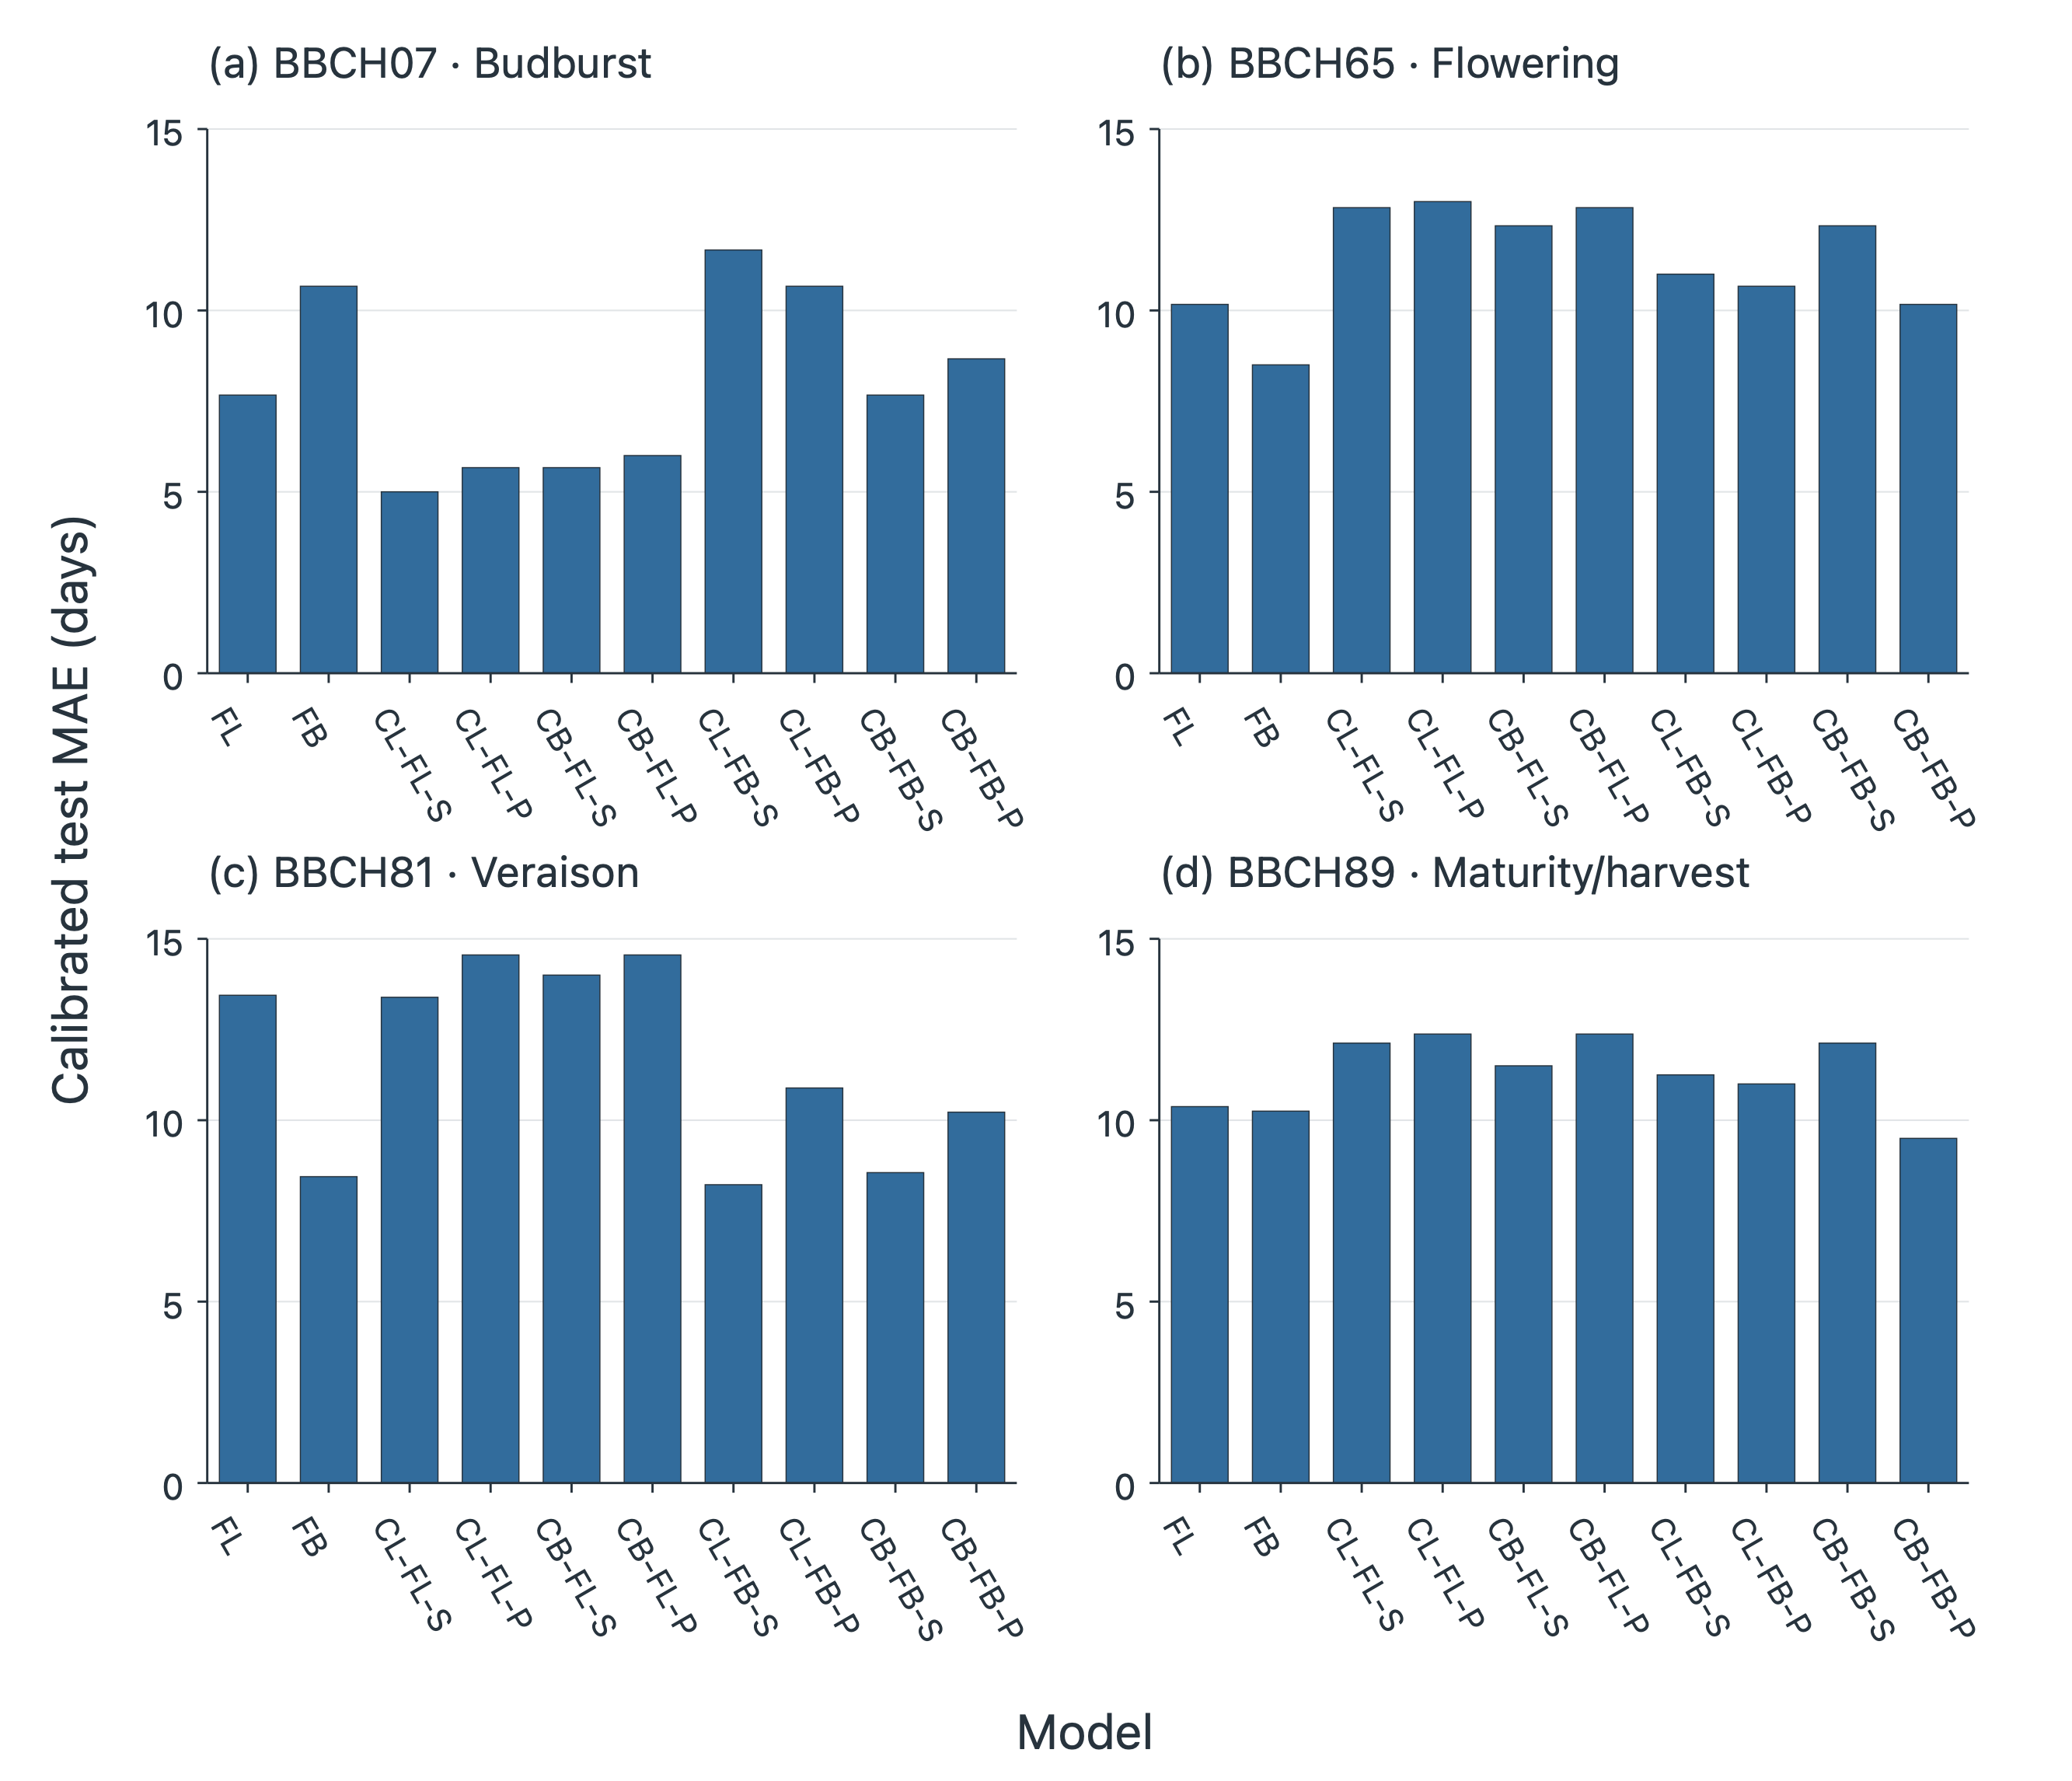

The table this chart was drawn from, first rows:
BBCH, model, model_name, temperature_input, n_observations, n_sites, n_attained, n_unattained, n_sites_attained, attainment_rate, mae, rmse, bias, site_balanced_mae, site_balanced_rmse, site_balanced_bias, partition, parameter_source
07, FL, FL, RAW, 3, 1, 3, 0, 1, 1.0, 7.667, 9.327, -7.667, 7.667, 9.327, -7.667, test, calibrated
07, FB, FB, RAW, 3, 1, 3, 0, 1, 1.0, 10.67, 11.92, -10.67, 10.67, 11.92, -10.67, test, calibrated
07, CL-FL-S, CL-FL-S, RAW, 3, 1, 3, 0, 1, 1.0, 5.0, 5.568, -1.667, 5.0, 5.568, -1.667, test, calibrated
07, CL-FL-P, CL-FL-P, RAW, 3, 1, 3, 0, 1, 1.0, 5.667, 6.455, -3.667, 5.667, 6.455, -3.667, test, calibrated
07, CB-FL-S, CB-FL-S, RAW, 3, 1, 3, 0, 1, 1.0, 5.667, 6.455, -3.667, 5.667, 6.455, -3.667, test, calibrated
07, CB-FL-P, CB-FL-P, RAW, 3, 1, 3, 0, 1, 1.0, 6.0, 7.071, -4.667, 6.0, 7.071, -4.667, test, calibrated
07, CL-FB-S, CL-FB-S, RAW, 3, 1, 3, 0, 1, 1.0, 11.67, 12.82, -11.67, 11.67, 12.82, -11.67, test, calibrated
07, CL-FB-P, CL-FB-P, RAW, 3, 1, 3, 0, 1, 1.0, 10.67, 11.92, -10.67, 10.67, 11.92, -10.67, test, calibrated
07, CB-FB-S, CB-FB-S, RAW, 3, 1, 3, 0, 1, 1.0, 7.667, 9.327, -7.667, 7.667, 9.327, -7.667, test, calibrated
07, CB-FB-P, CB-FB-P, RAW, 3, 1, 3, 0, 1, 1.0, 8.667, 10.17, -8.667, 8.667, 10.17, -8.667, test, calibrated
65, FL, FL, RAW, 4, 2, 4, 0, 2, 1.0, 7.25, 9.097, 0.75, 10.17, 11.85, 5.833, test, calibrated
65, FB, FB, RAW, 4, 2, 4, 0, 2, 1.0, 7.25, 8.17, -1.25, 8.5, 9.211, 2.833, test, calibrated
65, CL-FL-S, CL-FL-S, RAW, 4, 2, 4, 0, 2, 1.0, 8.75, 11.46, 6.75, 12.83, 15.31, 11.5, test, calibrated
65, CL-FL-P, CL-FL-P, RAW, 4, 2, 4, 0, 2, 1.0, 9.5, 11.53, 7.5, 13.0, 14.9, 11.67, test, calibrated
65, CB-FL-S, CB-FL-S, RAW, 4, 2, 4, 0, 2, 1.0, 9.5, 11.27, 6.5, 12.33, 13.88, 10.33, test, calibrated
65, CB-FL-P, CB-FL-P, RAW, 4, 2, 4, 0, 2, 1.0, 9.25, 11.35, 6.75, 12.83, 14.8, 11.17, test, calibrated
65, CL-FB-S, CL-FB-S, RAW, 4, 2, 4, 0, 2, 1.0, 8.5, 9.95, 5.5, 11.0, 12.3, 9.0, test, calibrated
65, CL-FB-P, CL-FB-P, RAW, 4, 2, 4, 0, 2, 1.0, 9.0, 9.513, 2.5, 10.67, 11.21, 6.333, test, calibrated
65, CB-FB-S, CB-FB-S, RAW, 4, 2, 4, 0, 2, 1.0, 9.5, 10.79, 6.5, 12.33, 13.63, 10.33, test, calibrated
65, CB-FB-P, CB-FB-P, RAW, 4, 2, 4, 0, 2, 1.0, 9.25, 9.631, 2.25, 10.17, 10.48, 5.5, test, calibrated
81, FL, FL, RAW, 10, 3, 10, 0, 3, 1.0, 16.0, 17.86, -15.4, 13.44, 16.12, -12.44, test, calibrated
81, FB, FB, RAW, 10, 3, 10, 0, 3, 1.0, 10.2, 11.87, -8.2, 8.444, 10.02, -5.111, test, calibrated
81, CL-FL-S, CL-FL-S, RAW, 10, 3, 10, 0, 3, 1.0, 14.5, 15.37, -10.9, 13.39, 14.25, -7.389, test, calibrated
81, CL-FL-P, CL-FL-P, RAW, 10, 3, 10, 0, 3, 1.0, 15.6, 16.55, -11.8, 14.56, 15.59, -8.222, test, calibrated
81, CB-FL-S, CB-FL-S, RAW, 10, 3, 10, 0, 3, 1.0, 14.8, 15.79, -10.4, 14.0, 15.01, -6.667, test, calibrated
81, CB-FL-P, CB-FL-P, RAW, 10, 3, 10, 0, 3, 1.0, 16.0, 17.13, -13.0, 14.56, 15.94, -9.556, test, calibrated
81, CL-FB-S, CL-FB-S, RAW, 10, 3, 10, 0, 3, 1.0, 9.8, 12.37, -6.0, 8.222, 11.36, -1.889, test, calibrated
81, CL-FB-P, CL-FB-P, RAW, 10, 3, 10, 0, 3, 1.0, 12.2, 13.73, -8.8, 10.89, 12.54, -5.222, test, calibrated
81, CB-FB-S, CB-FB-S, RAW, 10, 3, 10, 0, 3, 1.0, 10.6, 12.78, -6.6, 8.556, 11.36, -1.889, test, calibrated
81, CB-FB-P, CB-FB-P, RAW, 10, 3, 10, 0, 3, 1.0, 11.6, 13.39, -7.6, 10.22, 12.43, -3.556, test, calibrated
89, FL, FL, RAW, 5, 2, 5, 0, 2, 1.0, 14.8, 16.02, 13.6, 10.38, 12.8, 7.375, test, calibrated
89, FB, FB, RAW, 5, 2, 5, 0, 2, 1.0, 14.6, 20.15, 13.4, 10.25, 16.04, 9.5, test, calibrated
89, CL-FL-S, CL-FL-S, RAW, 5, 2, 5, 0, 2, 1.0, 17.6, 19.49, 16.4, 12.12, 15.52, 9.125, test, calibrated
89, CL-FL-P, CL-FL-P, RAW, 5, 2, 5, 0, 2, 1.0, 18.6, 21.12, 17.8, 12.38, 16.74, 10.38, test, calibrated
89, CB-FL-S, CB-FL-S, RAW, 5, 2, 5, 0, 2, 1.0, 18.4, 22.41, 18.4, 11.5, 17.71, 11.5, test, calibrated
89, CB-FL-P, CB-FL-P, RAW, 5, 2, 5, 0, 2, 1.0, 18.6, 21.08, 17.8, 12.38, 16.71, 10.38, test, calibrated
89, CL-FB-S, CL-FB-S, RAW, 5, 2, 5, 0, 2, 1.0, 16.8, 23.56, 15.6, 11.25, 18.67, 9.0, test, calibrated
89, CL-FB-P, CL-FB-P, RAW, 5, 2, 5, 0, 2, 1.0, 16.4, 22.31, 16.0, 11.0, 17.68, 10.75, test, calibrated
89, CB-FB-S, CB-FB-S, RAW, 5, 2, 5, 0, 2, 1.0, 13.4, 14.99, 8.2, 12.12, 13.34, 1.375, test, calibrated
89, CB-FB-P, CB-FB-P, RAW, 5, 2, 5, 0, 2, 1.0, 14.0, 17.67, 12.8, 9.5, 14.03, 7.25, test, calibrated
